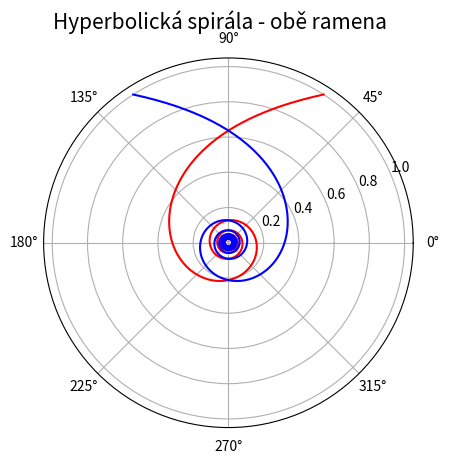

Generate this figure with matplotlib:
"""Hyperbolická spirála."""

#
# Použito v článku:
#
# Křivky v přírodě i v počítačové grafice – svět spirál
# https://www.root.cz/clanky/krivky-v-prirode-i-v-pocitacove-grafice-svet-spiral/
#
# Součást seriálu:
#
# Křivky nejen v počítačové grafice
# https://www.root.cz/serialy/krivky-nejen-v-pocitacove-grafice/
#

import numpy as np
import matplotlib.pyplot as plt

# úhel v polárním grafu
theta = np.arange(1.00, 50.0, 0.05)

a = 1.0

# funkce: inverzní vzdálenost od středu
radius = a / theta

# rozměry grafu při uložení: 640x480 pixelů
fig, ax = plt.subplots(1, figsize=(6.4, 4.8), subplot_kw={"projection": "polar"})

# titulek grafu
fig.suptitle("Hyperbolická spirála - obě ramena", fontsize=15)

# vrcholy na křivce pospojované úsečkami
ax.plot(theta, radius, "r-")

# vrcholy na křivce pospojované úsečkami
ax.plot(np.pi - theta, radius, "b-")

# uložení grafu do rastrového obrázku
plt.savefig("hyperbolic_spiral_2.png")

# zobrazení grafu
plt.show()
